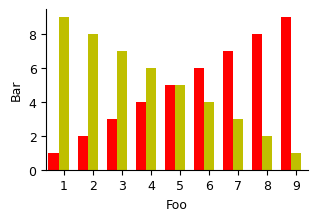

The script that saved this image:
#=========================================================================
# plot-example.py
#=========================================================================
# An example python plotting script.

import matplotlib.pyplot as plt
import math
import sys
import os.path

import numpy as np

#-------------------------------------------------------------------------
# Command line
#-------------------------------------------------------------------------

if len(sys.argv) == 1:
  level = 100
else:
  level = int(sys.argv[1])

#-------------------------------------------------------------------------
# Calculate figure size
#-------------------------------------------------------------------------
# We determine the fig_width_pt by using \showthe\columnwidth in LaTeX
# and copying the result into the script. Change the aspect ratio as
# necessary.

fig_width_pt  = 244.0
inches_per_pt = 1.0/72.27                     # convert pt to inch
aspect_ratio  = ( math.sqrt(5) - 1.0 ) / 2.0  # aesthetic golden mean

fig_width     = fig_width_pt * inches_per_pt  # width in inches
fig_height    = fig_width * aspect_ratio      # height in inches
fig_size      = [ fig_width, fig_height ]

#-------------------------------------------------------------------------
# Configure matplotlib
#-------------------------------------------------------------------------

plt.rcParams['pdf.use14corefonts'] = True
plt.rcParams['font.size']          = 9
plt.rcParams['font.family']        = 'serif'
plt.rcParams['font.serif']         = ['Helvetica']
plt.rcParams['figure.figsize']     = fig_size

#-------------------------------------------------------------------------
# Get data
#-------------------------------------------------------------------------

x = np.arange(1,10)
y = x[::-1]

#-------------------------------------------------------------------------
# Create plot
#-------------------------------------------------------------------------

fig = plt.figure()
ax = fig.add_subplot(1,1,1)

ind   = np.arange(1,10)
width = 0.35

if level >= 0:
  ax.bar( ind,       x, width, linewidth=0.5, color='r' )

if level >= 1:
  ax.bar( ind+width, y, width, linewidth=0.5, color='y' )

ax.set_xlabel('Foo')
ax.set_ylabel('Bar')
ax.set_xlim( 0.75, 9.75 )
ax.set_xticks( np.arange(1,10)+0.35 )
ax.set_xticklabels( np.arange(1,10) )

# Turn off top and right border

ax.spines['right'].set_visible(False)
ax.spines['top'].set_visible(False)
ax.xaxis.set_ticks_position('bottom')
ax.yaxis.set_ticks_position('left')

#-------------------------------------------------------------------------
# Generate PDF
#-------------------------------------------------------------------------

input_basename = os.path.splitext( os.path.basename(sys.argv[0]) )[0]
if level == 100:
  output_filename = input_basename + '.py.pdf'
else:
  output_filename = input_basename + '_' + str(level) + '-split.py.pdf'

plt.savefig( output_filename, bbox_inches='tight' )
